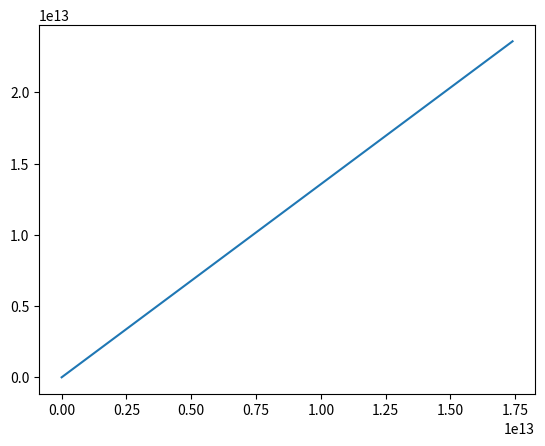

The script that saved this image:
from numpy import *
from matplotlib.pyplot import *
from math import *

v = 300         # m/s
angle = 45       # degree
g = 10          # m/s^2
k = -0.24      # kg/m

def degree_to_radian(angle):
    # return  angle / 180 * math.pi
    return  angle 

rad = degree_to_radian(angle)


def foo_x(t):   
    # return Vo * math.cos(rad) / res * (1 - math.e**(-res  * t))
    return (v*cos(rad) / k) * ( 1 - e**(-k*t) ) 

def foo_y(t):
    # return (( Vo * math.sin(rad) + g) * (1 - math.e**(-res  * t)) - g*t)/res
    return 1/k + (v*sin(rad) - g*t) + (1/k**2) * (g - e**(-k*t) * ( g + k*v*sin(rad) ))

def time_to_back_on_earth():
    return 2*v * math.sin(rad)/g

def throw_range():
    return foo_x(time_to_back_on_earth())


t = linspace(0, 100, 201)    

y = zeros(len(t))         # allocate y with float elements
x = zeros(len(t))         # allocate y with float elements

for i in range(0,len(t)):
    y[i] = foo_y(t[i])
    x[i] = foo_x(t[i])


# ylim(0,1.5*throw_range())
# xlim(0,1.5*throw_range())
plot(x, y)
show()